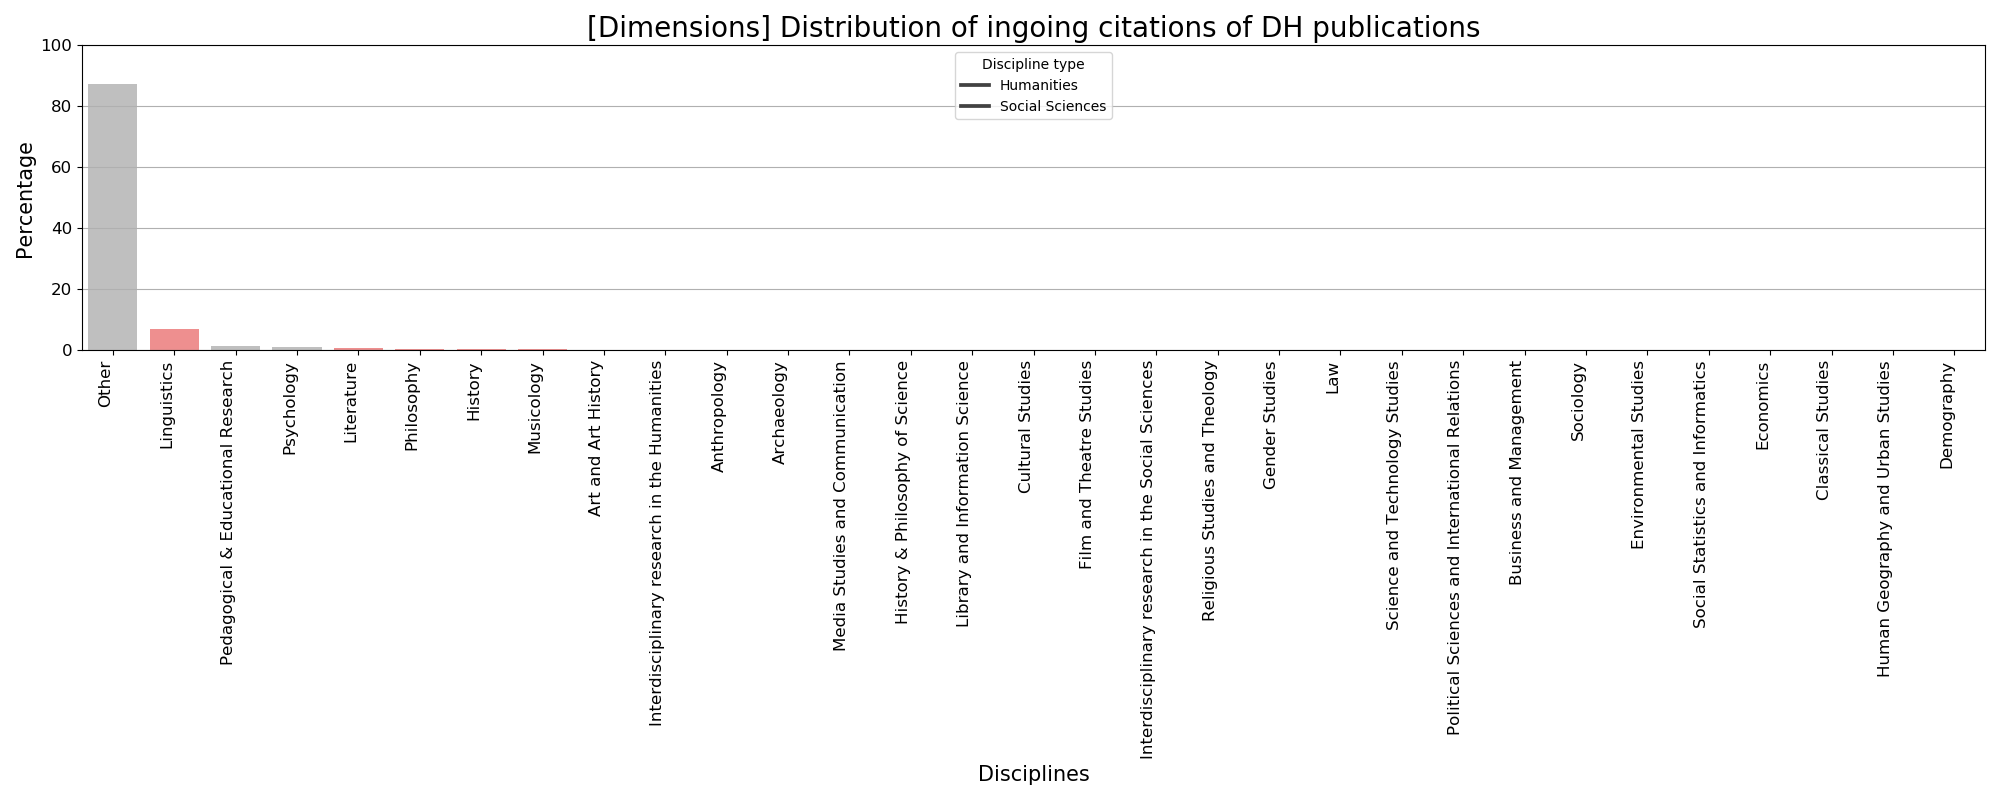

The data file committed next to this chart (first rows):
discipline	perc	type
Other	87.23	ss
Linguistics	6.86	ah
Pedagogical & Educational Research	1.394	ss
Psychology	1.221	ss
Literature	0.8229	ah
Philosophy	0.3472	ah
History	0.3391	ah
Musicology	0.2779	ah
Art and Art History	0.197	ah
Interdisciplinary research in the Humani…	0.1837	ah
Anthropology	0.1557	ss
Archaeology	0.1518	ah
Media Studies and Communication	0.1036	ah
History & Philosophy of Science	0.09955	ah
Library and Information Science	0.09371	ah
Cultural Studies	0.08994	ah
Film and Theatre Studies	0.0896	ah
Interdisciplinary research in the Social…	0.07911	ss
Religious Studies and Theology	0.05451	ah
Gender Studies	0.05098	ss
Law	0.04859	ss
Science and Technology Studies	0.02031	ss
Political Sciences and International Rel…	0.01922	ss
Business and Management	0.01348	ss
Sociology	0.01265	ss
Environmental Studies	0.01261	ss
Social Statistics and Informatics	0.01261	ss
Economics	0.007965	ss
Classical Studies	0.007703	ah
Human Geography and Urban Studies	0.006949	ss
Demography	0.001616	ss
